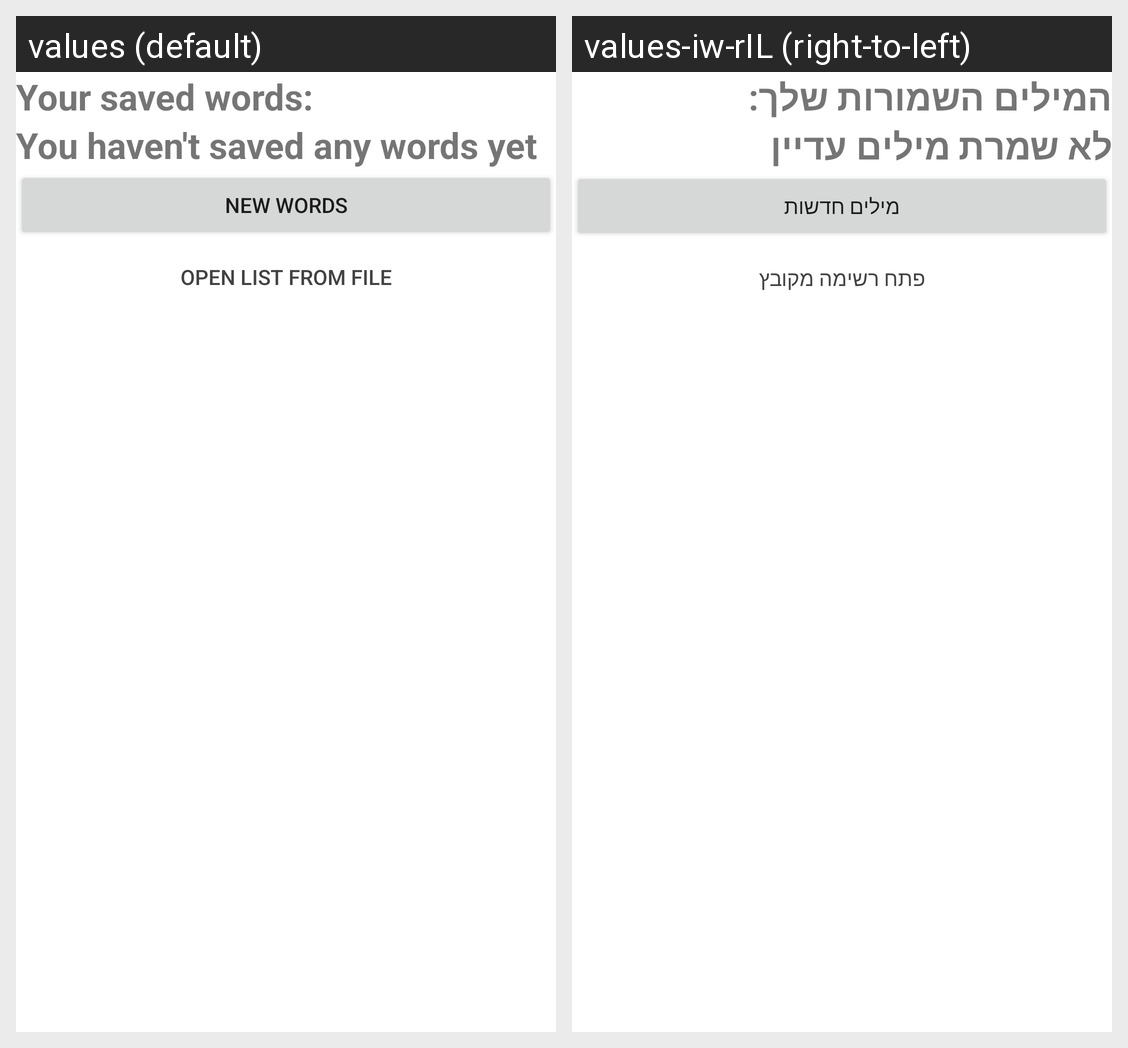

For this localized Android screen grid, give each drawn string resource with its value in every locale shown.
Android screen res/layout/p_a_langs.xml rendered under 2 locales, left to right: values (default), values-iw-rIL (right-to-left). Device: Nexus 5 (rendered at 1080×1920; each locale shown at half size, 540×960, under a caption strip naming it); theme Theme.MyFirstApp.
Strings drawn on this screen, with the default value and each locale's value (text and hints the layout hard-codes, and strings that could not be matched under every locale, appear in the picture but are not listed):

your_saved_words
  values: Your saved words:
  values-iw-rIL: המילים השמורות שלך:

no_saved_words
  values: You haven't saved any words yet
  values-iw-rIL: לא שמרת מילים עדיין

new_words
  values: New words
  values-iw-rIL: מילים חדשות

open_words_file
  values: Open list from file
  values-iw-rIL: פתח רשימה מקובץ
